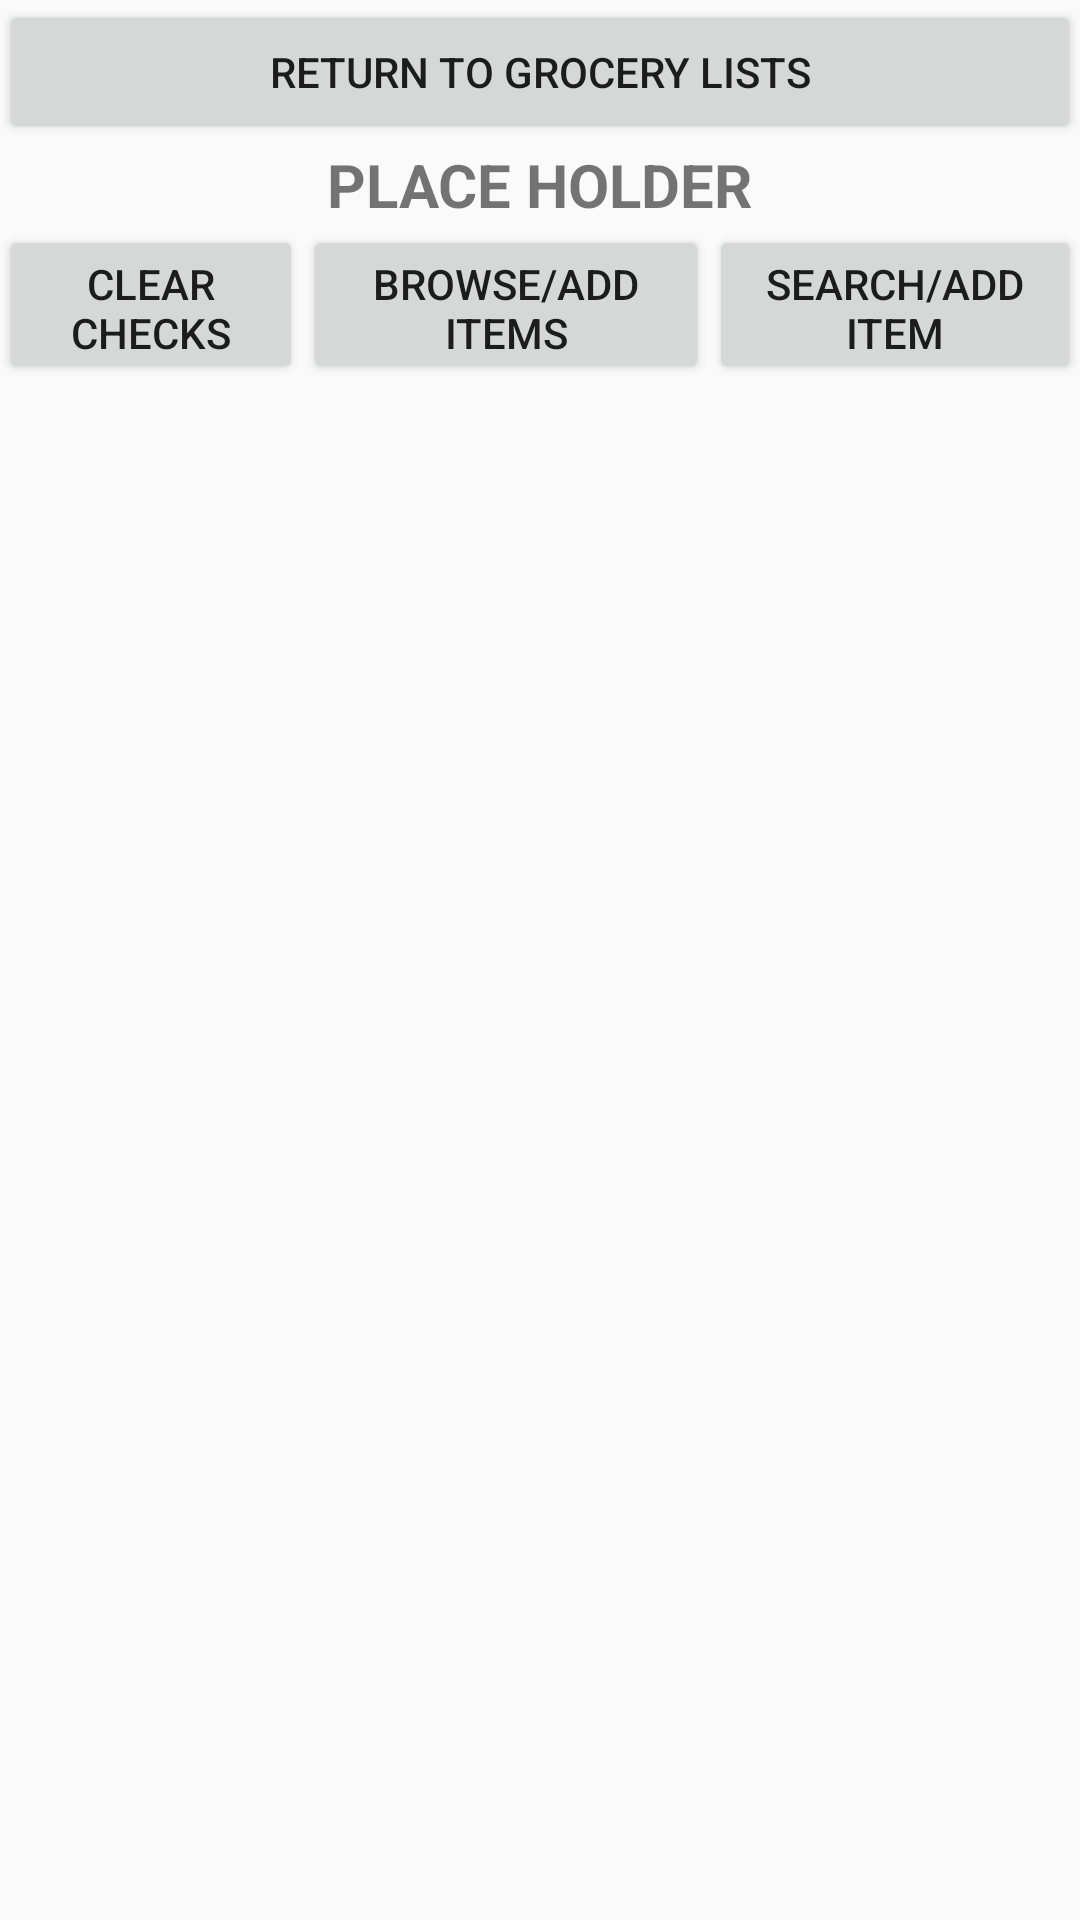

The Android layout XML behind this screen, and the referenced resources:
<!-- AndroidManifest.xml: application theme AppTheme -->
<!-- res/layout/activity_entry_manager.xml -->
<?xml version="1.0" encoding="utf-8"?>
<LinearLayout xmlns:android="http://schemas.android.com/apk/res/android"
    xmlns:tools="http://schemas.android.com/tools"
    android:id="@+id/activity_grocery_list"
    android:layout_width="match_parent"
    android:layout_height="match_parent"
    android:paddingBottom="@dimen/activity_vertical_margin"
    android:paddingLeft="@dimen/activity_horizontal_margin"
    android:paddingRight="@dimen/activity_horizontal_margin"
    android:paddingTop="@dimen/activity_vertical_margin"
    android:orientation="vertical"
    tools:context="edu.gatech.seclass.glm.EntryManager">

    <Button
        android:text="@string/return_to_lists"
        android:layout_width="match_parent"
        android:layout_height="wrap_content"
        android:id="@+id/listManager"
        android:onClick="loadListManager" />

    <TextView
        android:id="@+id/list_name"
        android:layout_width="wrap_content"
        android:layout_height="wrap_content"
        android:text="@string/placeholder"
        android:textSize="20sp"
        android:textStyle="bold"
        android:layout_gravity="center_horizontal"
        android:textAllCaps="true"/>

    <LinearLayout
        android:orientation="horizontal"
        android:layout_width="match_parent"
        android:layout_height="53dp">

        <Button
            android:text="clear checks"
            android:layout_height="wrap_content"
            android:id="@+id/clearAllCheckMark"
            android:layout_width="wrap_content"
            android:layout_weight="1"
            android:onClick="clearAllChecks" />

        <Button
            android:text="Browse/Add Items"
            android:layout_width="wrap_content"
            android:layout_height="wrap_content"
            android:id="@+id/BrowseAddItem"
            android:layout_weight="1"
            android:onClick="loadBrowseAddItem" />

        <Button
            android:text="Search/Add Item"
            android:layout_width="wrap_content"
            android:layout_height="wrap_content"
            android:id="@+id/AddItem"
            android:layout_weight="1"
            android:onClick="loadSearchAddItem" />

    </LinearLayout>

    <ListView
        android:layout_width="match_parent"
        android:layout_height="match_parent"
        android:id="@+id/entry_lists" />

</LinearLayout>
<!-- resources referenced by this layout -->
<resources>
  <string name="placeholder">Place Holder</string>
  <string name="return_to_lists">Return to Grocery Lists</string>
  <style name="AppTheme" parent="Theme.AppCompat.Light.DarkActionBar">
          
          <item name="colorPrimary">@color/colorPrimary</item>
          <item name="colorPrimaryDark">@color/colorPrimaryDark</item>
          <item name="colorAccent">@color/colorAccent</item>
      </style>
  <!-- not gathered from this repository: default colours our renderer supplied (Android Studio template values) -->
  <color name="colorPrimary">#FF6200EE</color>
  <color name="colorPrimaryDark">#FF3700B3</color>
  <color name="colorAccent">#FF03DAC5</color>
</resources>
